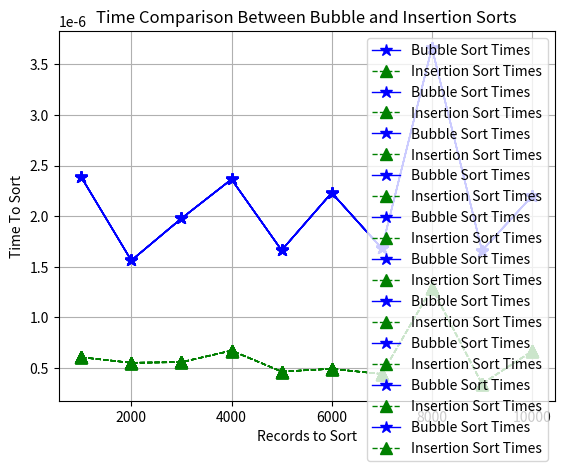

The matplotlib source for this figure:
# Author: Randy Bitts
# [redacted]
# Date: 03/01/2023
# Description: Program that generates multiple random lists of differing sizes and compares the time it takes for
# both the bubble and insertion sorts to sort the lists, then generates a graph for visual comparison

import time, random, functools      # Import the time, random and functools modules
from matplotlib import pyplot       # Explicitly import the pyplot functions from matplotlib module


def sort_timer(func):
    """
    Decorator Function to time the two sort functions
    :param func: name of the function to decorate
    :return: total elapsed time (End Time - Start Time)
    """
    @functools.wraps(func)
    def wrapper(*args, **kwargs):
        start_time = time.perf_counter()
        func(*args, **kwargs)
        end_time = time.perf_counter()
        return end_time-start_time
    return wrapper


@sort_timer     # decorate the insertion_sort function with sort timer
def bubble_sort(*args):
    """
    Function to perform a bubble_sort, courtesy of Module 4
    :param args: the List to sort through
    :return: Nothing
    """
    for pass_num in range(len(args) - 1):
        for index in range(len(args) - 1 - pass_num):
            if args[index] > args[index + 1]:
                temp = args[index]
                args[index] = args[index + 1]
                args[index + 1] = temp


@sort_timer     # decorate the insertion_sort function with sort timer
def insertion_sort(*args):
    """
    Function to perform an insertion sort, courtesy of Module 4
    :param args: The list to sort through
    :return: Nothing
    """
    for index in range(1, len(args)):
        value = args[index]
        pos = index - 1
        while pos >= 0 and args[pos] > value:
            args[pos + 1] = args[pos]
            pos -= 1
            args[pos + 1] = value


def compare_sorts(func1, func2, limit=1000, bubble_time=[], insertion_time=[], range_to_sort=[]):
    """
    Recursive function to perform both Bubble and Insertion sorts on the same lists, which vary in size from call
        to call.  When the recursion is done and the data is gathered, function exits to the Graphing function
    :param func1: Bubble Sort function declaration
    :param func2: Insertion Sort function declaration
    :param limit: Initial size 1000, increases with each recursion call
    :param bubble_time: Initial list to hold the bubble sort times of each list
    :param insertion_time: Initial list to hold the insertion sort times of each list
    :param range_to_sort: Holds the size values of each list to use as the y-axis
    :return: Recursion returns each set of variables, with the values they contain to stay current
    """

    first_list = []                 # List to store the random numbers
    range_to_sort.append(limit)     # update the y-axis values for the graph

    # generate a list of random numbers between 1 and 10000, with the limit variable determining list size
    for x in range(1, 10000):
        j = random.randint(1, limit)
        first_list.append(j)

    second_list = list(first_list)  # Copy the first list into the second list

    bubble_time.append(func1(first_list))       # Call the bubble_sort function and time it takes, and add to list
    insertion_time.append(func2(second_list))   # Call the insertion_sort function and time it takes, and add to list

    limit += 1000                   # Increase limit by 1000 for the next function call
    if limit < 10001:               # Last recursive call will be at 10,000
        compare_sorts(bubble_sort, insertion_sort, limit, bubble_time, insertion_time, range_to_sort)

    # Now that we are done gathering data, lets plot it
    plot_data(bubble_time, insertion_time, range_to_sort)


def plot_data(bubble_data, insertion_data, x_axis_data):
    """
    Function to generate a graph to display the difference in sorting times between the algorithms
    :param bubble_data: List of the times the Bubble Sort took with each list
    :param insertion_data: List of the times the Insertion took with each list
    :param x_axis_data: The quantity of values that were in each list
    :return: Nothing other than the generated graph
    """

    # The two "pyplot.plot" calls plot the individual data for each sort with differing graph visuals
    pyplot.plot(x_axis_data,  bubble_data, marker='*', markersize=9, color='blue', linewidth=1,
                label='Bubble Sort Times')
    pyplot.plot(x_axis_data,  insertion_data, marker='^', markersize=9, color='green', linewidth=1,
                linestyle="dashed", label='Insertion Sort Times')
    pyplot.xlabel("Records to Sort")        # Label for the X Axis
    pyplot.ylabel("Time To Sort")           # Label for the Y Axis
    pyplot.legend(loc='best')               # Let the pyplot function determine where to put the graph legend
    pyplot.title("Time Comparison Between Bubble and Insertion Sorts")  # Graph title
    pyplot.grid(True)                       # Add gridlines to the background, after all it just looks better
    pyplot.show()                           # show the graph


compare_sorts(bubble_sort, insertion_sort)
